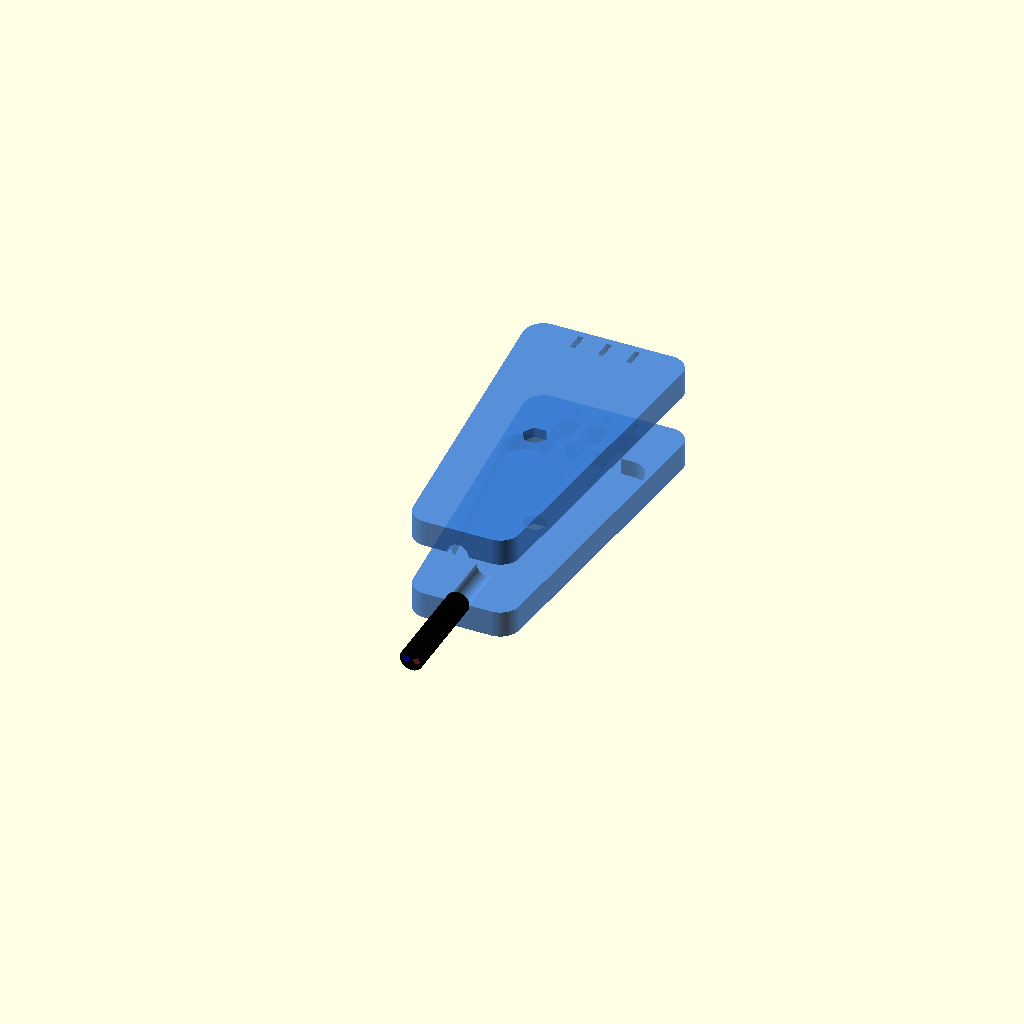
Cell 1: rendered with the file's own defaults.
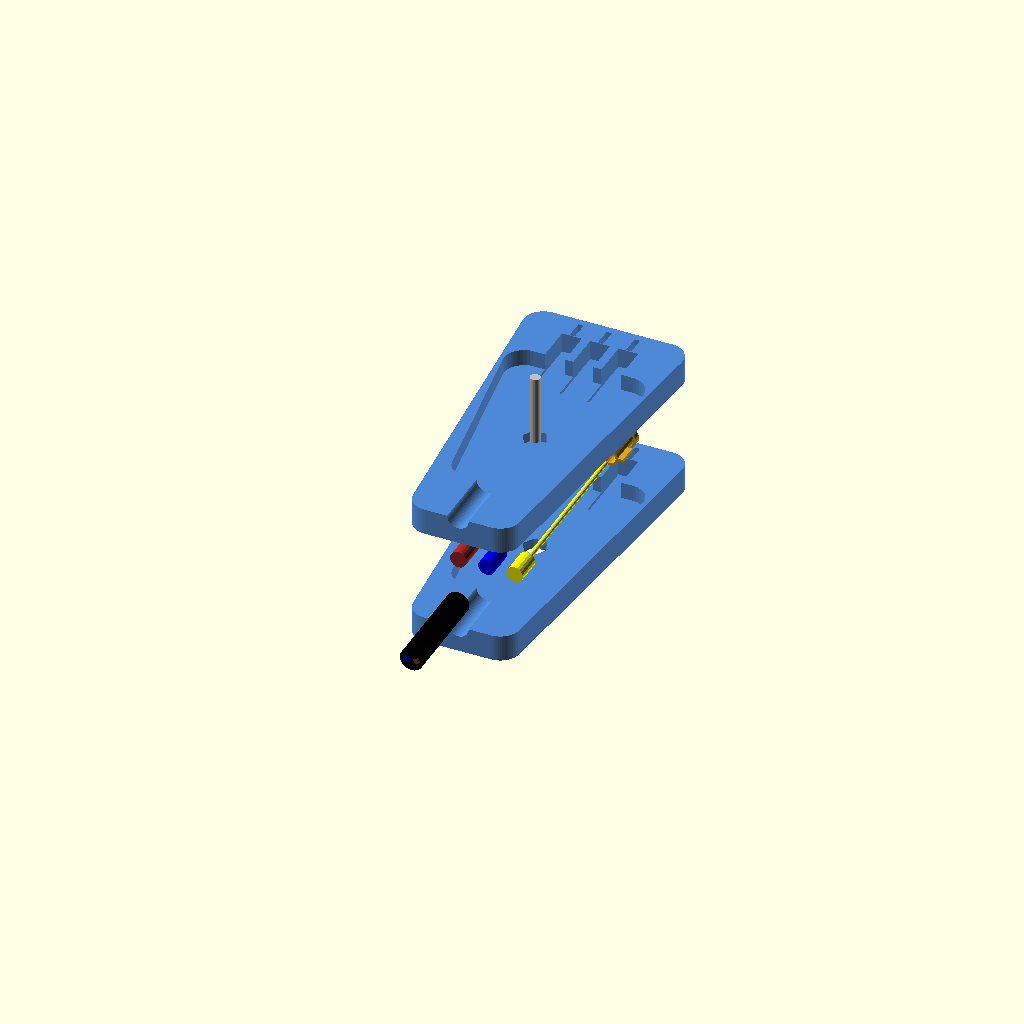
Cell 2: the same model with view_mode = "exploded".
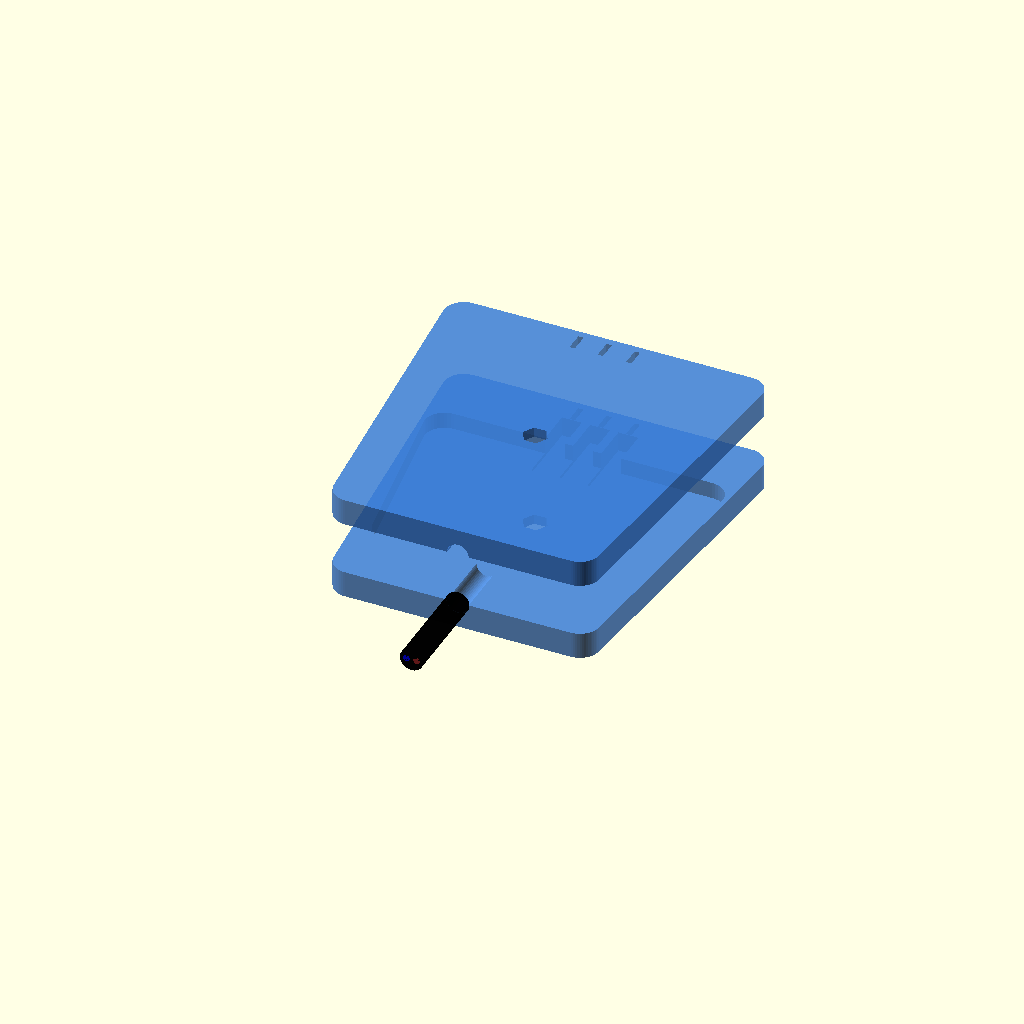
Cell 3: the same model with plug_width = 96.
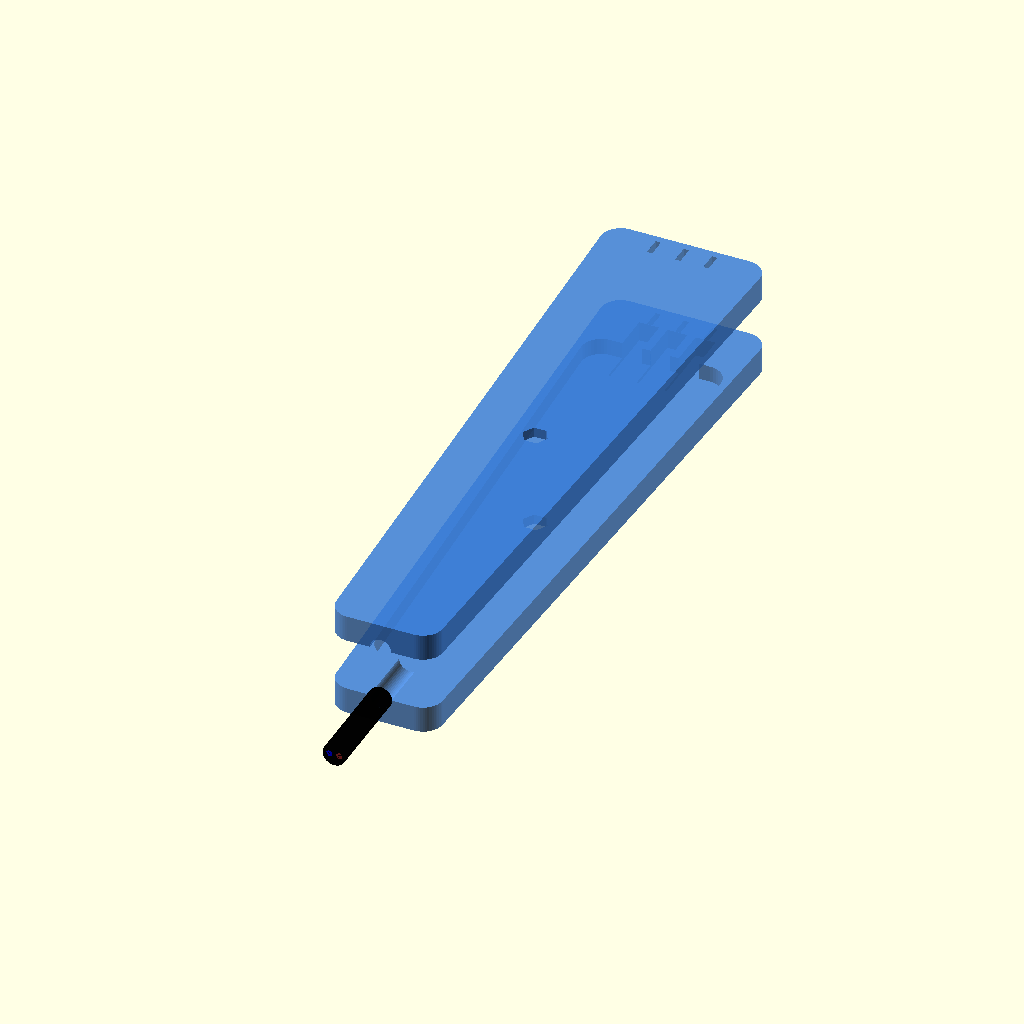
Cell 4: the same model with plug_length = 200.
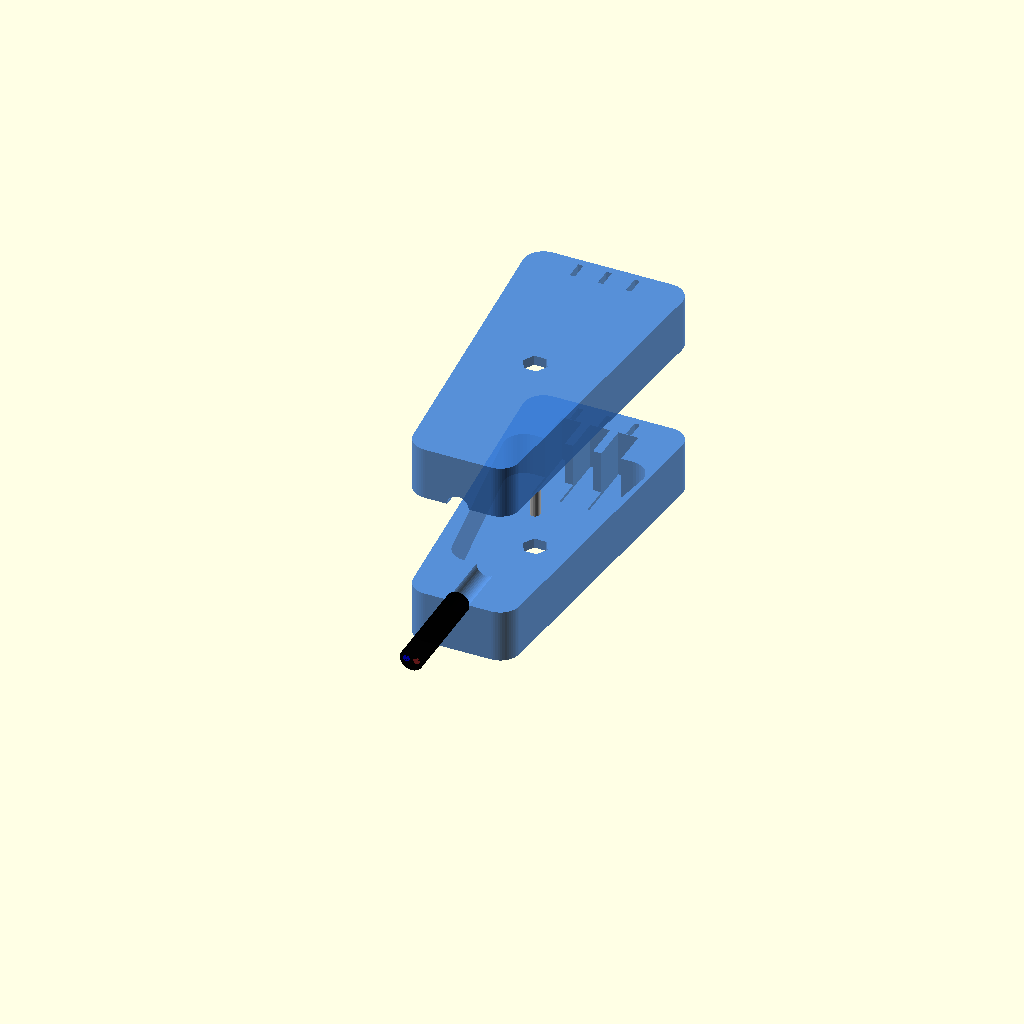
Cell 5 — plug_height set to 32, the other parameters unchanged.
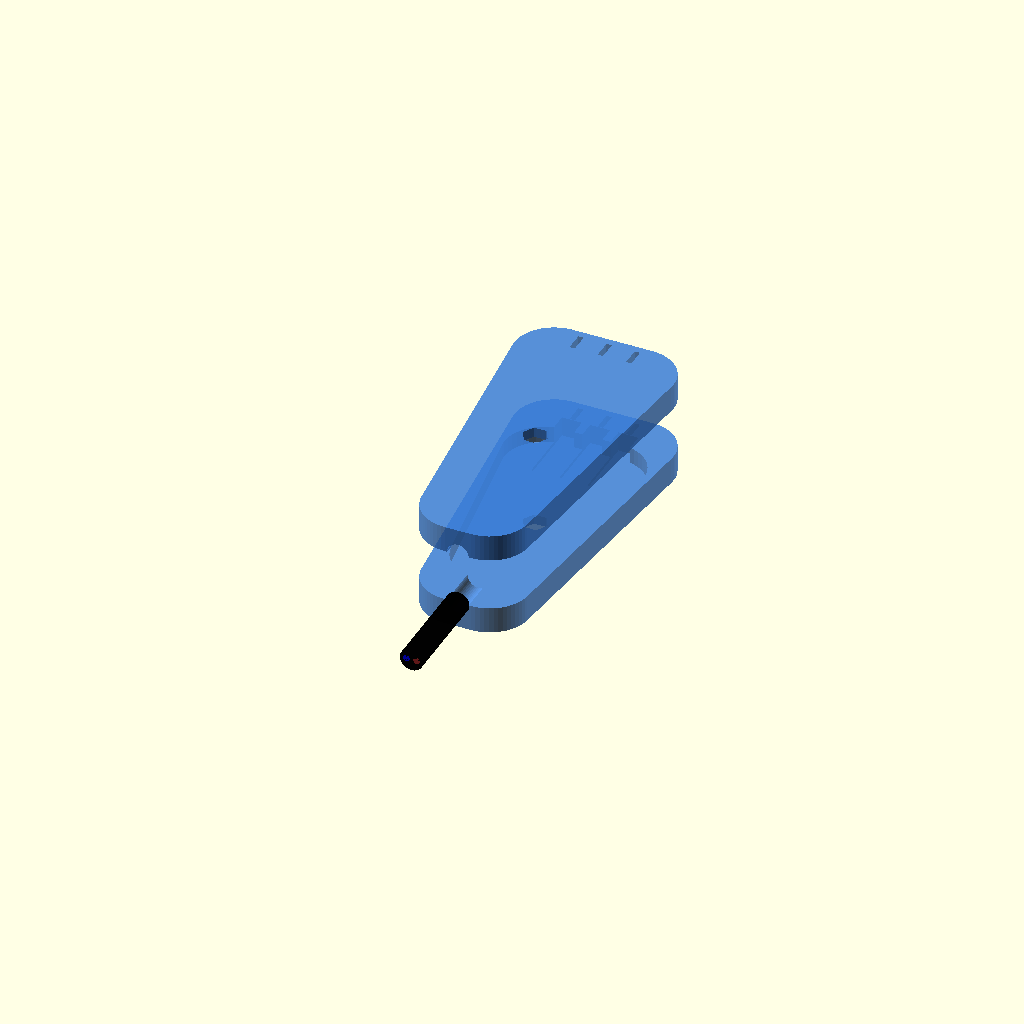
Cell 6: the same model with corner_radius = 12.
One fixed orthographic camera (rotation 55°, 0°, 25°; colour scheme Cornfield) for every cell.
Source of the model, models/elna_plug_scene.scad:
// Scena poglądowa wtyczki Elna - Widok złożony i rozłożony
// Zawiera kabel, mosiężne wsuwki/gniazda i obie połówki obudowy

use <elna_plug_option2_parametric.scad>

// =====================
// PARAMETRY SCENY
// =====================
view_mode = "assembled"; // ["assembled", "exploded"]

// Parametry wtyczki (muszą być spójne z option2)
plug_width = 48.0;
plug_length = 100.0;
plug_height = 16.0;
corner_radius = 6.0;
back_taper = 8.0;
pin_spacing = 8.5;
pin_slot_width = 1.6;
pin_slot_length = 5.6;
print_tolerance = 0.2;

// Grubość ściany obudowy
wall = 3.0;

// Odstęp w widoku rozłożonym
explode_gap = 20;

// =====================
// BRYŁY POMOCNICZE
// =====================

module outer_hull() {
    hull() {
        translate([ plug_width/2 - corner_radius,  plug_length/2 - corner_radius, 0]) cylinder(r=corner_radius, h=plug_height, center=true, $fn=60);
        translate([-plug_width/2 + corner_radius,  plug_length/2 - corner_radius, 0]) cylinder(r=corner_radius, h=plug_height, center=true, $fn=60);
        translate([ plug_width/2 - corner_radius - back_taper, -plug_length/2 + corner_radius, 0]) cylinder(r=corner_radius, h=plug_height, center=true, $fn=60);
        translate([-plug_width/2 + corner_radius + back_taper, -plug_length/2 + corner_radius, 0]) cylinder(r=corner_radius, h=plug_height, center=true, $fn=60);
    }
}

module half_plug_body(flip=false) {
    rot = flip ? [180, 0, 0] : [0, 0, 0];
    rotate(rot) {
        difference() {
            outer_hull();
            // Wnętrze komory
            hull() {
                translate([ plug_width/2 - corner_radius - 3,  plug_length/2 - 25, 0]) cylinder(r=corner_radius, h=plug_height-6, center=true, $fn=40);
                translate([-plug_width/2 + corner_radius + 3,  plug_length/2 - 25, 0]) cylinder(r=corner_radius, h=plug_height-6, center=true, $fn=40);
                translate([ plug_width/2 - corner_radius - back_taper - 3, -plug_length/2 + 25, 0]) cylinder(r=corner_radius, h=plug_height-6, center=true, $fn=40);
                translate([-plug_width/2 + corner_radius + back_taper + 3, -plug_length/2 + 25, 0]) cylinder(r=corner_radius, h=plug_height-6, center=true, $fn=40);
            }
            // Kanał kabla
            translate([0, -plug_length/2 + 10, 0]) rotate([90,0,0]) cylinder(d=6.5, h=25, center=true, $fn=40);
            // Otwory na piny
            for(x = [-pin_spacing, 0, pin_spacing]) {
                translate([x, plug_length/2 - 5, 0]) cube([pin_slot_width, pin_slot_length, plug_height+2], center=true);
                translate([x, plug_length/2 - 18, 0]) cube([6.0, 20.0, plug_height - 4], center=true);
            }
            // Śruba centralna
            translate([0, 0, 0]) {
                cylinder(d=3.2, h=plug_height+2, center=true, $fn=30);
                translate([0,0, plug_height/2 - 3]) cylinder(d=6.0, h=6.5, center=true, $fn=30);
                translate([0,0,-plug_height/2 + 3]) cylinder(d=6.5/cos(30), h=6.5, center=true, $fn=6);
            }
            // Odcinamy połówkę (zawsze bierzemy dolną, flip=true ją obraca)
            translate([0, 0, plug_height]) cube([plug_width+10, plug_length+10, plug_height*2], center=true);
        }
    }
}

// =====================
// ELEMENTY WNĘTRZA
// =====================

// Mosiężna wsuwka (żeńskie gniazdo)
module brass_connector(height=12) {
    color("goldenrod") {
        // Główna rurka wsuwki
        difference() {
            cylinder(d=5.0, h=height, center=true, $fn=20);
            cylinder(d=3.5, h=height+1, center=true, $fn=20);
        }
        // Kołnierz tylny
        translate([0, 0, -height/2 + 1]) cylinder(d=6.5, h=2, center=true, $fn=20);
        // Skrzydełka zaciskowe (blaszki)
        for(a = [0, 180]) rotate([0, 0, a]) translate([3, 0, height/2 - 3]) {
            cube([2, 1, 6], center=true);
        }
    }
}

// Końcówka przewodu z blaszką zaciskową
module wire_with_connector(wire_len=50, wire_d=1.5, col="red") {
    color("goldenrod") {
        translate([0, 0, wire_len/2]) cylinder(d=5.0, h=8, center=true, $fn=20);
    }
    color(col) {
        cylinder(d=wire_d, h=wire_len, center=true, $fn=16);
    }
}

// Kabel zbiorczy z opleceniem
module cable(len=70) {
    // Izolacja zewnętrzna
    color("black", 0.9) cylinder(d=7.0, h=len, center=true, $fn=30);
    // Żyły wewnętrzne (3 przewody w wiązce)
    color("brown") translate([1.5, 0, 0])  cylinder(d=2.0, h=len, center=true, $fn=16);
    color("blue")  translate([-1.5, 0, 0]) cylinder(d=2.0, h=len, center=true, $fn=16);
    color("yellow") translate([0, 0, 0])   cylinder(d=2.0, h=len-5, center=true, $fn=16);
}

// =====================
// WIDOKI
// =====================

module scene_assembled() {
    // Dolna połówka
    color("#3a7bd5", 0.85) half_plug_body(flip=false);
    
    // Górna połówka (odbita i uniesiona na właściwą wysokość)
    color("#3a7bd5", 0.85) translate([0, 0, plug_height]) mirror([0,0,1]) half_plug_body(flip=false);
    
    // Kabel wychodzący z tyłu
    translate([0, -plug_length/2 - 15, 0]) rotate([90, 0, 0]) cable(len=30);
    
    // Śruba centralna
    color("silver") translate([0, 0, plug_height/2 - 1]) cylinder(d=3.0, h=plug_height+2, center=true, $fn=20);
}

module scene_exploded() {
    e = explode_gap;
    
    // Górna połówka (uniesiona)
    color("#3a7bd5", 0.9) translate([0, 0, plug_height/2 + e]) half_plug_body(flip=false);
    
    // Dolna połówka
    color("#3a7bd5", 0.9) translate([0, 0, -plug_height/2]) half_plug_body(flip=false);
    
    // Mosiężne wsuwki (widoczne w przestrzeni między połówkami)
    for(x = [-pin_spacing, 0, pin_spacing]) {
        translate([x, plug_length/2 - 14, 0]) rotate([90, 0, 0]) brass_connector(height=12);
    }
    
    // Przewody elektryczne
    color("brown") translate([-pin_spacing, 0, 0]) rotate([90, 0, 0]) wire_with_connector(wire_len=55, col="brown");
    color("blue")  translate([0,  0, 0]) rotate([90, 0, 0]) wire_with_connector(wire_len=55, col="blue");
    color("yellow") translate([pin_spacing, 0, 0]) rotate([90, 0, 0]) wire_with_connector(wire_len=55, col="yellow");
    
    // Kabel zbiorczy
    translate([0, -plug_length/2 - 15, 0]) rotate([90, 0, 0]) cable(len=30);
    
    // Śruba
    color("silver") translate([0, 0, e + plug_height/2 + 5]) cylinder(d=3.0, h=plug_height+5, center=true, $fn=20);
}

// =====================
// RENDER
// =====================

if (view_mode == "assembled") {
    scene_assembled();
} else {
    scene_exploded();
}
Parameter table extracted from the source (name, type, default, range or options):
view_mode: string, default "assembled", options "assembled", "exploded"
plug_width: number, default 48
plug_length: number, default 100
plug_height: number, default 16
corner_radius: number, default 6
back_taper: number, default 8
pin_spacing: number, default 8.5
pin_slot_width: number, default 1.6
pin_slot_length: number, default 5.6
print_tolerance: number, default 0.2
wall: number, default 3
explode_gap: number, default 20
